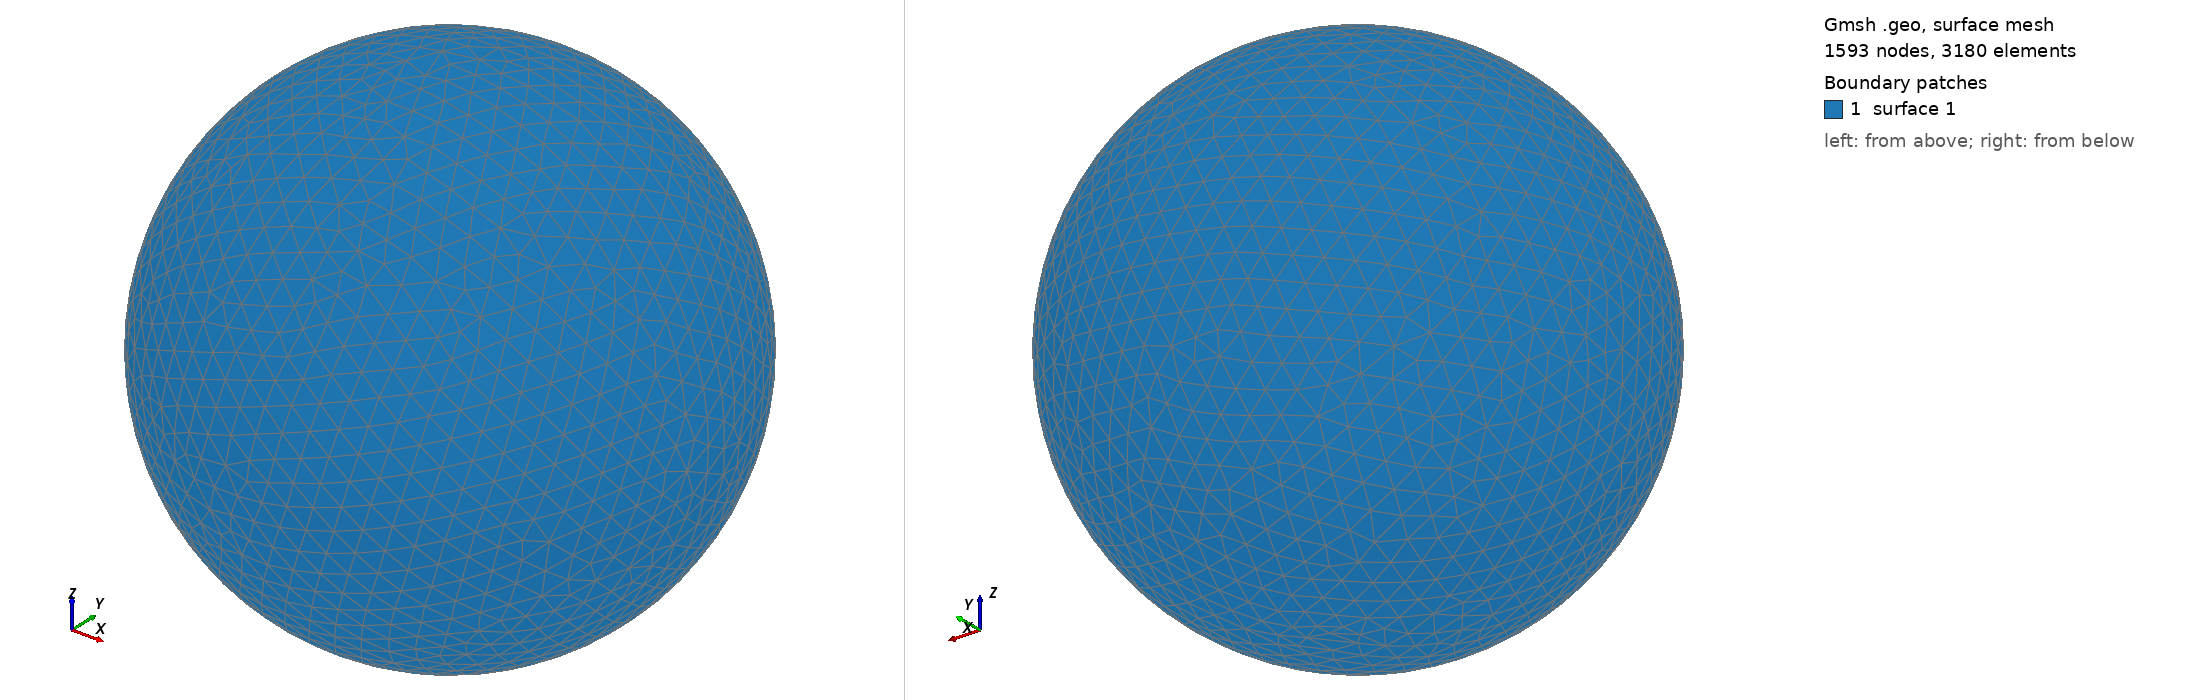

Gmsh geometry script, surface-meshed: 1593 nodes, 3180 surface elements. Boundary patches (legend numbers): 1 surface 1. Left view from above one corner, right view from below the opposite corner. The script declares no physical surfaces, so the legend lists its geometric surfaces. The drawing asked Gmsh for element sizes between 1% and 20% of the model's largest extent; the script's own settings can give other sizes.

=== shot2726.geo (drawn) ===
SetFactory("OpenCASCADE");
Point(1) = {0,0,0,0};
Sphere(1) = {0,0,0,0.75250000};
MeshSize{ PointsOf{ Surface{:}; } } = 0.075250000;
Mesh.ElementOrder=1;
Mesh.Format=39;
